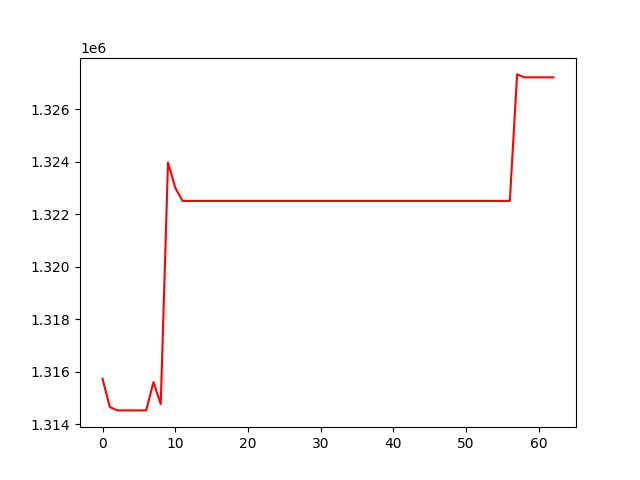

The data file committed next to this chart (first rows):
, 0
0, 1315732
1, 1314656
2, 1314527
3, 1314527
4, 1314527
5, 1314527
6, 1314527
7, 1315604
8, 1314766
9, 1323965
10, 1323004
11, 1322504
12, 1322504
13, 1322504
14, 1322504
15, 1322504
16, 1322504
17, 1322504
18, 1322504
19, 1322504
20, 1322504
21, 1322504
22, 1322504
23, 1322504
24, 1322504
25, 1322504
26, 1322504
27, 1322504
28, 1322504
29, 1322504
30, 1322504
31, 1322504
32, 1322504
33, 1322504
34, 1322504
35, 1322504
36, 1322504
37, 1322504
38, 1322504
39, 1322504
40, 1322504
41, 1322504
42, 1322504
43, 1322504
44, 1322504
45, 1322504
46, 1322504
47, 1322504
48, 1322504
49, 1322504
50, 1322504
51, 1322504
52, 1322504
53, 1322504
54, 1322504
55, 1322504
56, 1322504
57, 1327323
58, 1327210
59, 1327210
... 3 more rows
